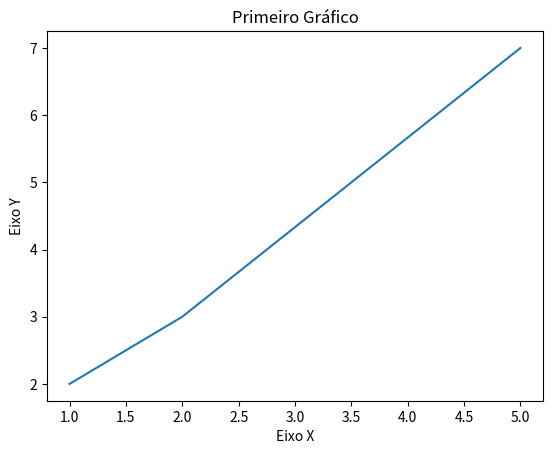

This chart was generated by the following Python code:
import matplotlib.pyplot as plt
x= [1,2,5]
y=[2,3,7]
plt.title("Primeiro Gráfico")
plt.xlabel("Eixo X")
plt.ylabel("Eixo Y")
plt.plot(x,y)
plt.show()
